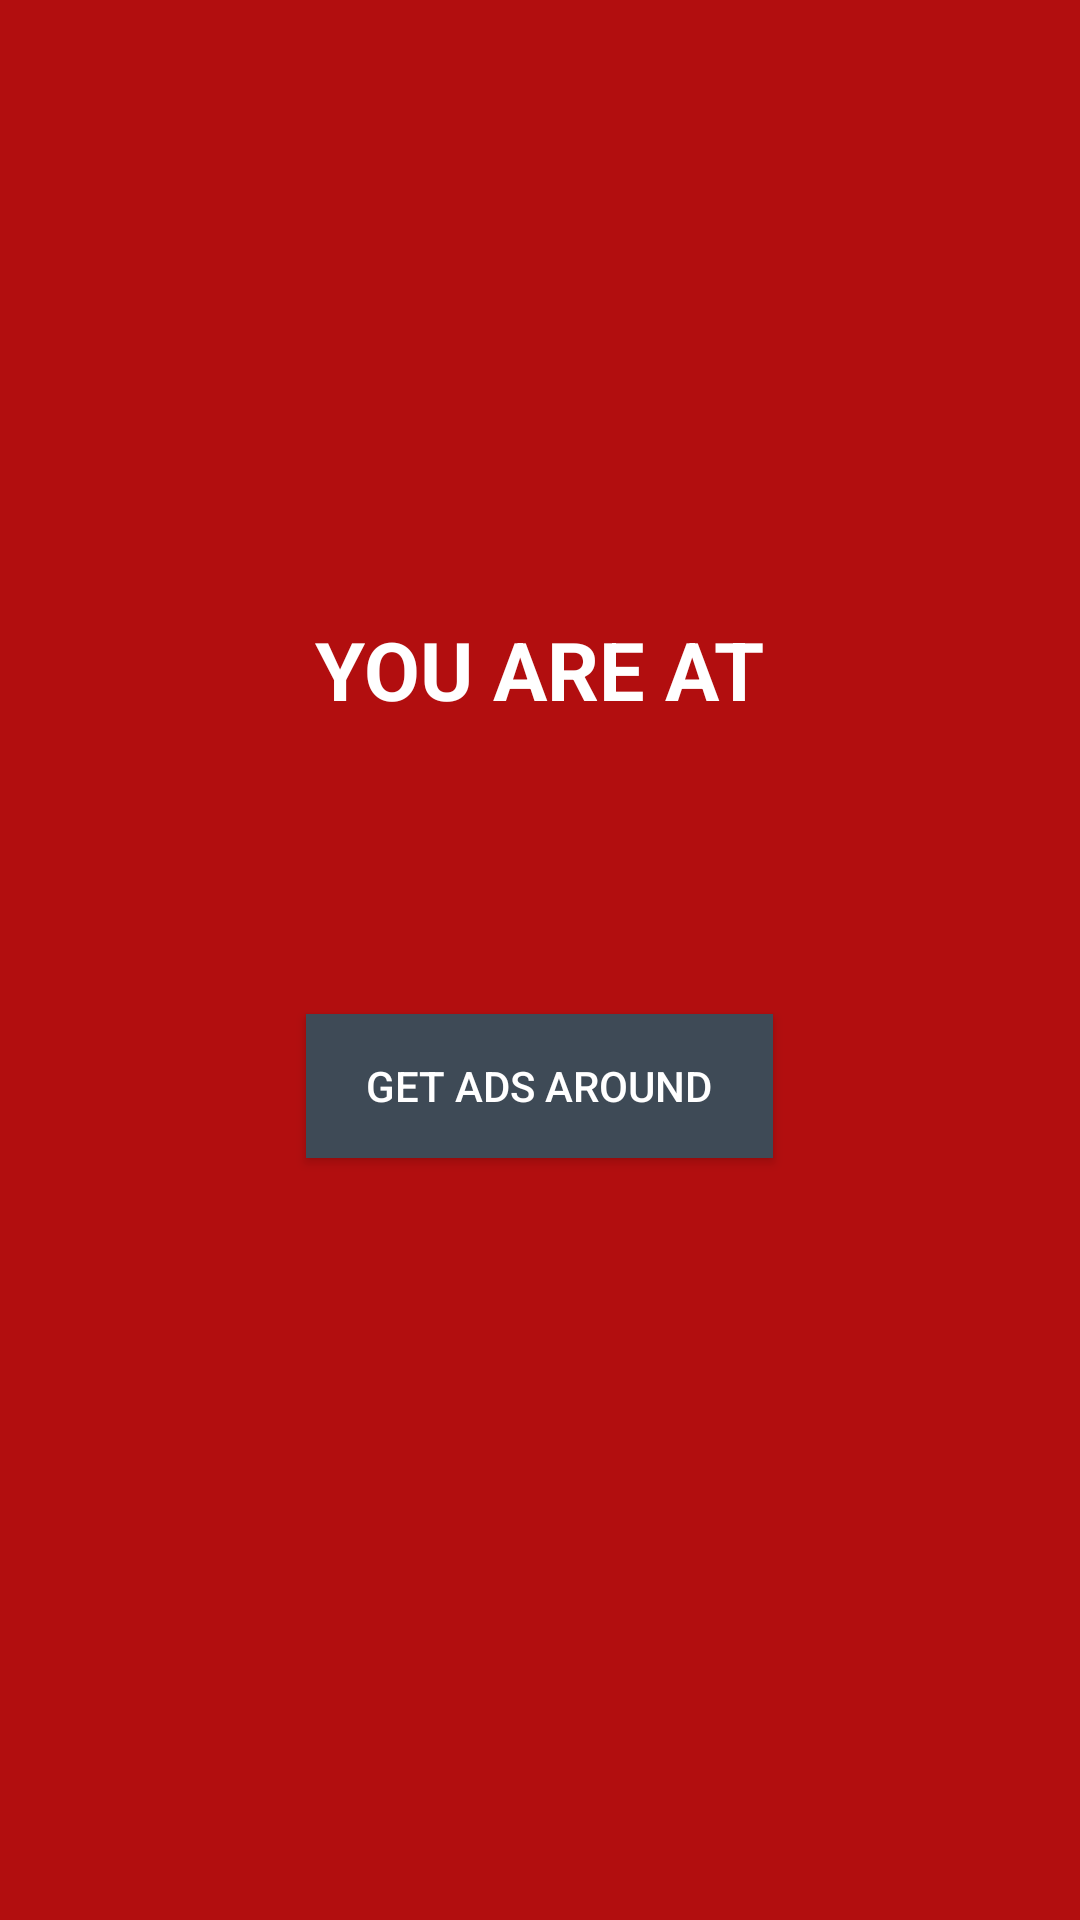

Layout XML and referenced resources for this Android screen:
<!-- AndroidManifest.xml: application theme AppTheme -->
<!-- res/layout/main_activity.xml -->
<?xml version="1.0" encoding="utf-8"?>
<LinearLayout xmlns:android="http://schemas.android.com/apk/res/android"
    xmlns:tools="http://schemas.android.com/tools"
    android:layout_width="match_parent"
    android:layout_height="match_parent"
    android:background="@color/view_bg"
    android:gravity="center_horizontal"
    android:orientation="vertical" >

    <ImageView
        android:layout_width="120dp"
        android:layout_height="120dp"
        android:layout_marginTop="60dp"
        android:src="@drawable/marker" />
    

    
    <TextView
        android:layout_width="wrap_content"
        android:layout_height="wrap_content"
        android:layout_marginTop="25dp"
        android:text="@string/lbl_you_are_at"
        android:textColor="@color/white"
        android:textSize="27dp"
        android:textStyle="bold" />
    <TextView
        android:id="@+id/location_address_view"
        android:layout_width="wrap_content"
        android:layout_height="wrap_content"
        android:gravity="center_horizontal"
        android:padding="15dp"
        android:textColor="@color/white"
        android:textSize="20dp" />
    <Button
        android:id="@+id/get_Ads_button"
        android:layout_width="wrap_content"
        android:layout_height="wrap_content"
        android:layout_marginTop="40dp"
        android:background="@color/btn_bg"
        android:paddingLeft="20dp"
        android:paddingRight="20dp"
        android:text="@string/fetchAdsAroundMe"
        android:layout_below="@+id/location_address_view"
        android:textColor="@color/white"
        android:onClick="getAdsAroundMe"/>
    
</LinearLayout>
<!-- resources referenced by this layout -->
<resources>
  <color name="btn_bg">#3e4a56</color>
  <color name="view_bg">#b20e0f</color>
  <color name="white">#ffffff</color>
  <string name="fetchAdsAroundMe">Get Ads Around</string>
  <string name="fetch_address">Where Am I?</string>
  <string name="lbl_you_are_at">YOU ARE AT</string>
  <style name="AppTheme" parent="Theme.AppCompat.Light.DarkActionBar">
          <item name="android:icon">@drawable/ic_launcher</item>
      </style>
  <!-- drawable ic_launcher: png bitmap (drawable-xxhdpi, 129590 bytes) -->
</resources>
